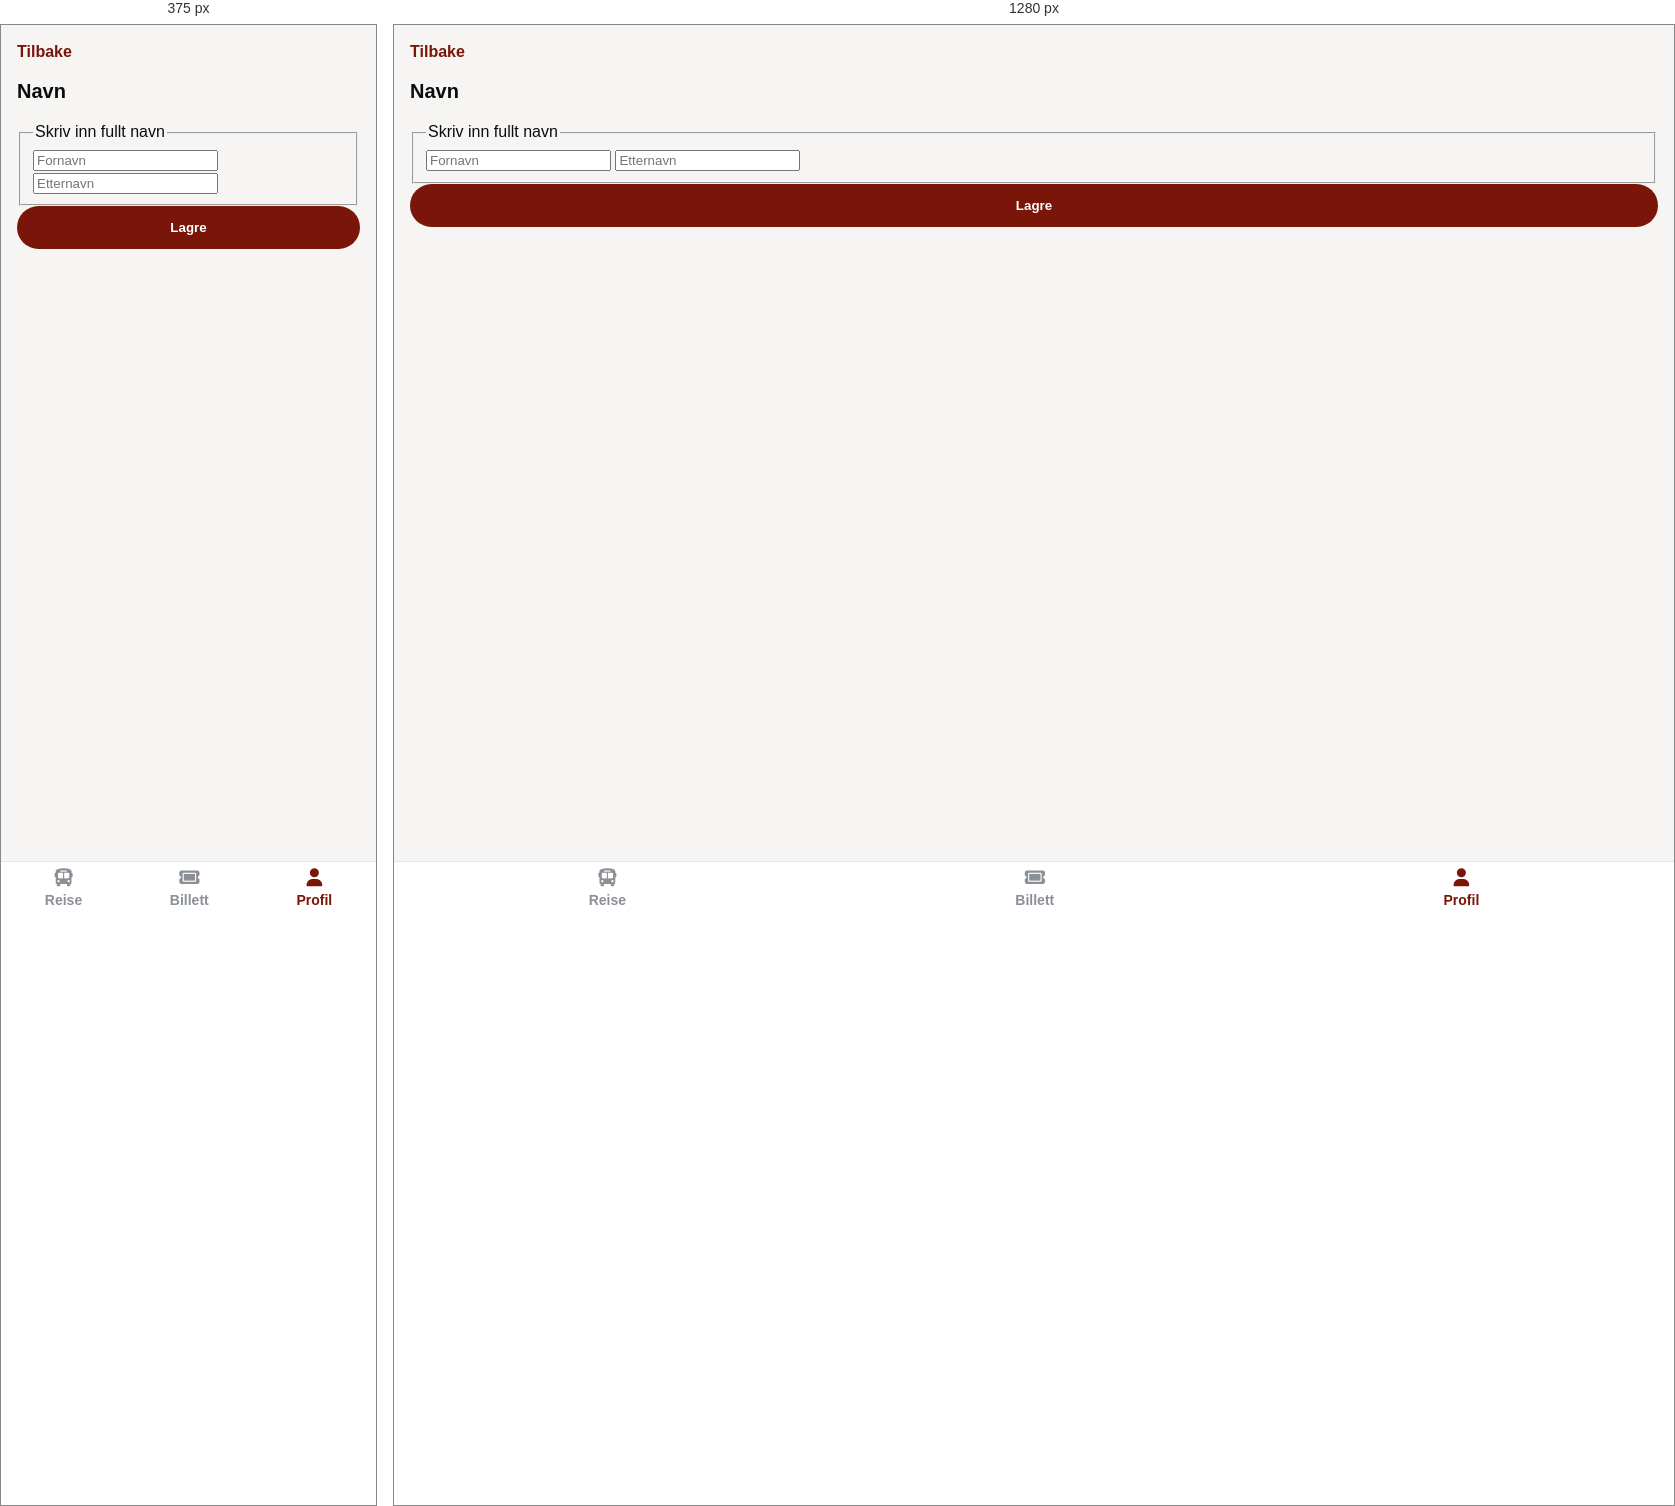
Rendered at 375 px and 1280 px, left to right.

<!-- file: endre-navn.html -->
<!doctype html>
<html lang="nb">
<head>
  <meta charset="utf-8" />
  <meta name="viewport" content="width=device-width, initial-scale=1" />
  <title data-i18n="profile.edit_name_title_tab">Endre navn</title>
  <link rel="stylesheet" href="css/style.css">
  <link rel="stylesheet" href="css/profil.css">
  <link rel="stylesheet" href="ikoner/css/all.min.css">
</head>
<body class="page page--edit">

  <header class="appbar" role="banner">
    <nav aria-label="Tilbake">
      <a class="backlink" href="profil-detaljer.html" data-i18n="global.back">
        Tilbake
      </a>
    </nav>
    <h1 class="appbar__title" data-i18n="profile.field_name">
      Navn
    </h1>
  </header>

  <main id="main" tabindex="-1">
    <form class="form" action="#" method="post" novalidate aria-labelledby="legend">
      <fieldset>
        <legend
          id="legend"
          class="form-legend"
          data-i18n="profile.edit_name_legend">
          Skriv inn fullt navn
        </legend>

        <label
          for="first"
          class="visually-hidden"
          data-i18n="profile.edit_first_label">
          Fornavn
        </label>
        <input
          id="first"
          name="first"
          type="text"
          inputmode="text"
          autocomplete="given-name"
          placeholder="Fornavn"
          data-i18n-placeholder="profile.edit_first_placeholder"
          required>

        <label
          for="last"
          class="visually-hidden"
          data-i18n="profile.edit_last_label">
          Etternavn
        </label>
        <input
          id="last"
          name="last"
          type="text"
          inputmode="text"
          autocomplete="family-name"
          placeholder="Etternavn"
          data-i18n-placeholder="profile.edit_last_placeholder"
          required>
      </fieldset>

      <div class="form-actions">
        <button
          type="submit"
          class="btn btn--primary btn--block"
          data-i18n="global.save">
          Lagre
        </button>
      </div>
    </form>
  </main>

  <!-- ====================== BUNNMENY ====================== -->
  <nav class="navbar" aria-label="Hovedmeny">
    <a href="reise.html">
      <i class="fa-solid fa-bus"></i>
      <span data-i18n="nav.travel">Reise</span>
    </a>

    <a href="billett.html">
      <i class="fa-solid fa-ticket"></i>
      <span data-i18n="nav.ticket">Billett</span>
    </a>

    <a href="profil.html" class="active">
      <i class="fa-solid fa-user"></i>
      <span data-i18n="nav.profile">Profil</span>
    </a>
  </nav>

  <script src="js/lang.js"></script>
  <script src="js/i18n.js"></script>
</body>
</html>


/* @media block from css/style.css */
@media (min-width:520px){
  .sheet-content{
    max-width:480px;
    margin:0 auto;
  }
}